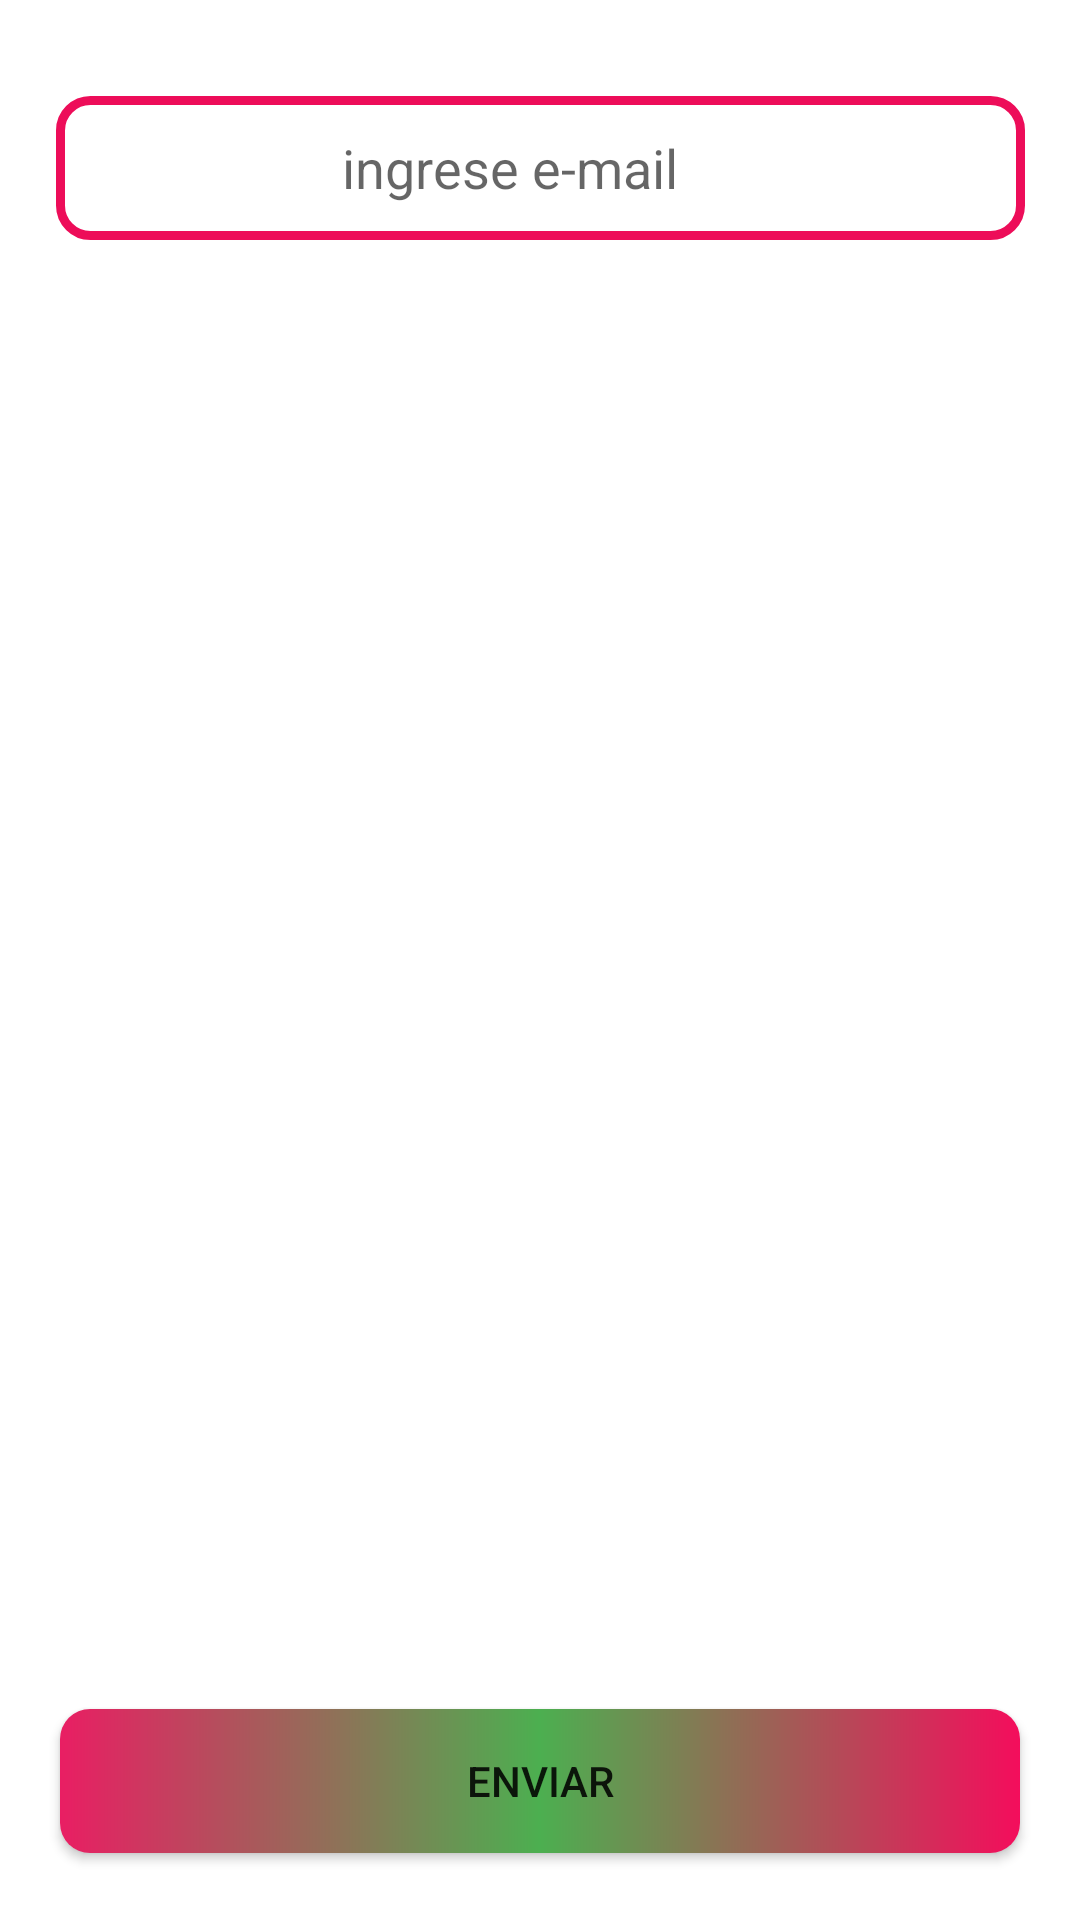

Android layout source for this screen:
<!-- AndroidManifest.xml: application theme Theme.ConexionFirebase -->
<!-- res/layout/activity_recuperar.xml -->
<?xml version="1.0" encoding="utf-8"?>
<androidx.constraintlayout.widget.ConstraintLayout xmlns:android="http://schemas.android.com/apk/res/android"
    xmlns:app="http://schemas.android.com/apk/res-auto"
    xmlns:tools="http://schemas.android.com/tools"
    android:layout_width="match_parent"
    android:layout_height="match_parent"
    tools:context=".recuperar">
    <EditText
        android:id="@+id/et5"
        android:layout_width="323dp"
        android:layout_height="48dp"
        android:layout_marginStart="8dp"
        android:layout_marginLeft="8dp"
        android:layout_marginTop="32dp"
        android:layout_marginEnd="8dp"
        android:layout_marginRight="8dp"
        android:background="@drawable/textos"
        android:ems="10"
        android:hint="                      ingrese e-mail"
        android:inputType="textEmailAddress"
        app:layout_constraintEnd_toEndOf="parent"
        app:layout_constraintHorizontal_bias="0.508"
        app:layout_constraintStart_toStartOf="parent"
        app:layout_constraintTop_toTopOf="parent"
        tools:text="   " />

    <Button
        android:id="@+id/butom"
        android:layout_width="match_parent"
        android:layout_height="wrap_content"
        android:layout_marginStart="20dp"
        android:layout_marginTop="8dp"
        android:layout_marginEnd="20dp"
        android:layout_marginBottom="8dp"
        android:background="@drawable/login"
        android:text="enviar"

        app:backgroundTint="@null"
        app:layout_constraintBottom_toBottomOf="parent"
        app:layout_constraintEnd_toEndOf="parent"
        app:layout_constraintHorizontal_bias="0.0"
        app:layout_constraintStart_toStartOf="parent"
        app:layout_constraintTop_toBottomOf="@+id/et5"
        app:layout_constraintVertical_bias="0.971" />


</androidx.constraintlayout.widget.ConstraintLayout>
<!-- resources referenced by this layout -->
<resources>
  <!-- drawable login (drawable) -->
  <?xml version="1.0" encoding="utf-8"?>
  <shape xmlns:android="http://schemas.android.com/apk/res/android">
      <corners android:radius="10dp"></corners>
  
      <gradient android:startColor="#E91E63"
          android:centerColor="#4CAF50"
          android:endColor="#F40D5C"
          android:angle="0"></gradient>
      <stroke
          android:width="0dp"
  
          android:color="#072CFB"></stroke>
  </shape>
  <!-- drawable textos (drawable-v24) -->
  <?xml version="1.0" encoding="utf-8"?>
  <shape xmlns:android="http://schemas.android.com/apk/res/android">
      <corners android:radius="10dp" />
  
      <stroke android:color="#ED0D59"
          android:width="3dp"></stroke>
      
  
  </shape>
  <style name="Theme.ConexionFirebase" parent="Theme.MaterialComponents.DayNight.NoActionBar">
          
          <item name="colorPrimary">@color/purple_500</item>
          <item name="colorPrimaryVariant">@color/purple_700</item>
          <item name="colorOnPrimary">@color/white</item>
          
          <item name="colorSecondary">@color/teal_200</item>
          <item name="colorSecondaryVariant">@color/teal_700</item>
          <item name="colorOnSecondary">@color/black</item>
          
          <item name="android:statusBarColor" tools:targetApi="l">?attr/colorPrimaryVariant</item>
          
      </style>
  <color name="purple_500">#2915E8</color>
  <color name="purple_700">#2915E8</color>
  <color name="white">#FFFFFFFF</color>
  <color name="teal_200">#FF03DAC5</color>
  <color name="teal_700">#FF018786</color>
  <color name="black">#FF000000</color>
</resources>
